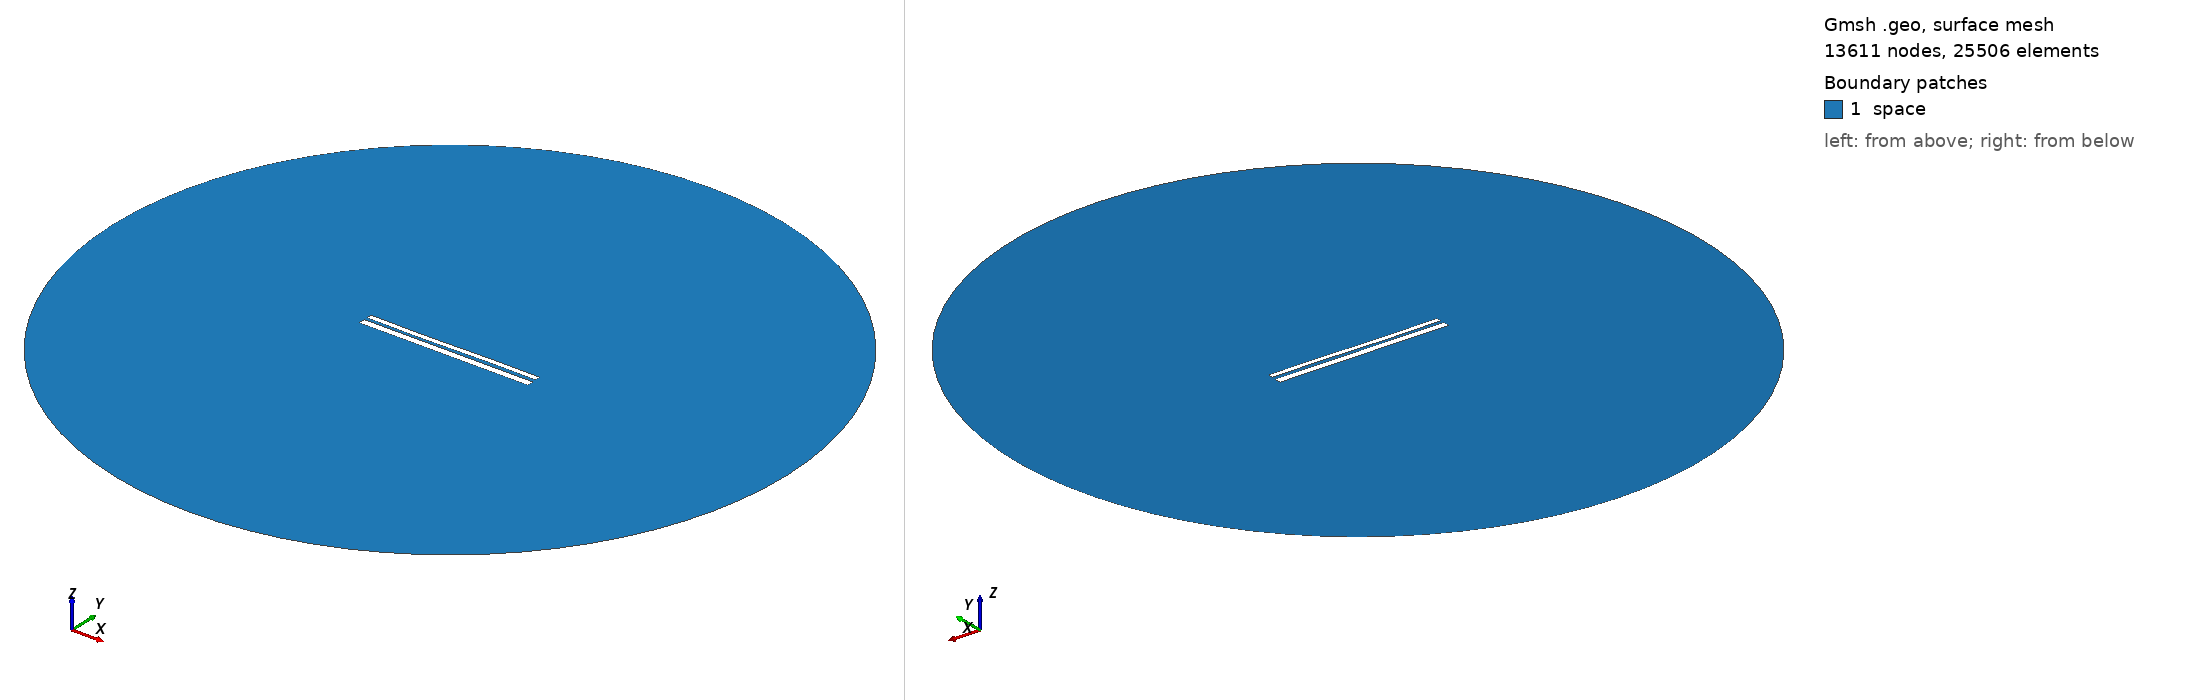

Gmsh geometry script, surface-meshed: 13611 nodes, 25506 surface elements. Boundary patches (legend numbers): 1 space. Left view from above one corner, right view from below the opposite corner. Legend entries are the model's physical surfaces. The drawing asked Gmsh for element sizes between 1% and 20% of the model's largest extent; the script's own settings can give other sizes.

=== 9903.geo (drawn) ===
//---------------------------------------
// Geometry kernel
//---------------------------------------

SetFactory("OpenCASCADE");



//---------------------------------------
// Parameters of the geometry
//---------------------------------------

// Overetch of the upper plate
overetch = 0.375;

// Distance between the plates
distance = 1.5;

// Discretization over the x axis (for the deformation)
nx = 50; 

// Length of the plate
L = 100 - overetch; 

// Number of modes
n = 4; 

// 1st mode coefficient
coeff(1) = 0.15;
beta(1) = 0.596864 * 3.1415926535 / L;

// 2nd mode coefficient
coeff(2) = -0.075;
beta(2) = 1.49418 * 3.1415926535 / L;

// 3rd mode coefficient
coeff(3) = -0.15;
beta(3) = 2.50025 * 3.1415926535 / L;

// 4th mode coefficient
coeff(4) = 0.0;
beta(4) = 3.49999 * 3.1415926535 / L;



//---------------------------------------
// Upper plate (deformed rectangle)
//---------------------------------------

// Coordiantes of the upper plate
xmin = -50;
xmax = 50 - overetch;

// Height of the upper plate
yheight = 4 - 2 * overetch;

// Indexes of the points
UpperID[] = {};
LowerID[] = {};
LeftID[] = {};
RightID[] = {};

// Point index
p = 1;

// Horizontal edges
For i In {1:nx}
    x = xmin + (i-1)*(xmax - xmin)/(nx-1);

    y_bottom = distance / 2 + overetch;
    For j In {1:n}
        C = (Cosh(beta(j)*L) + Cos(beta(j)*L)) / (Sinh(beta(j)*L) + Sin(beta(j)*L));
        y_bottom  = y_bottom + coeff(j) * (Cosh(beta(j)*(x+50)) - Cos(beta(j)*(x+50)) - C * (Sinh(beta(j)*(x+50)) - Sin(beta(j)*(x+50))));
    EndFor

    y_top = y_bottom + yheight;

    Point(p) = {x, y_top, 0, 1.0};
    UpperID[i] = p;
    p = p + 1;

    Point(p) = {x, y_bottom, 0, 1.0};
    LowerID[i] = p;
    p = p + 1;
EndFor

// Create point lists
UpperPts[] = {}; LowerPts[] = {};
For i In {1:nx}
  UpperPts[] += {UpperID[i]};
  LowerPts[] += {LowerID[i]};
EndFor

// Build splines
Spline(1) = {UpperPts[]};
Spline(2) = {LowerPts[]};
Line(3) = {LowerPts[nx-1], UpperPts[nx-1]};
Line(4) = {LowerPts[0], UpperPts[0]};

// Build the plane surface
Curve Loop(1) = {2, 3, -1, -4};
Plane Surface(1) = {1};



//---------------------------------------
// Lower plate (rectangle)
//---------------------------------------

// Vertices
Point(1001) = {-50, -1, 0, 1.0};
Point(1002) = { 50, -1, 0, 1.0};
Point(1003) = { 50,  -5, 0, 1.0};
Point(1004) = {-50,  -5, 0, 1.0};

// Edges
Line(5) = {1001, 1002};
Line(6) = {1002, 1003};
Line(7) = {1003, 1004};
Line(8) = {1004, 1001};

// Plane surface
Line Loop(2) = {5, 6, 7, 8};
Plane Surface(2) = {2}; 



//---------------------------------------
// Outer (fictious) boundary
//---------------------------------------

// Points
Point(1005) = {0, 0, 0};       // Center
Point(1006) = {200, 0, 0};     // Start point
Point(1007) = {0, 200, 0};     // 90 degrees
Point(1008) = {-200, 0, 0};    // 180 degrees
Point(1009) = {0, -200, 0};    // 270 degrees

// Circle arcs (each needs start, center, end)
Circle(9) = {1006, 1005, 1007};
Circle(10) = {1007, 1005, 1008};
Circle(11) = {1008, 1005, 1009};
Circle(12) = {1009, 1005, 1006};

// Plane surface for the entire domain
Curve Loop(3) = {9, 10, 11, 12};
Surface(3) = {3};

// Subtract the plates from the whole domain to obtain the actual domain where we want to solve the equations
BooleanDifference{ Surface{3}; Delete; }{ Surface{1}; Surface{2}; Delete; }




//---------------------------------------
// Transfinite Lines/Curves
//---------------------------------------

// Set the number of points on the boundaries
r = 7;

// Plates
Transfinite Curve {1, 2} = 50*r Using Progression 1;
Transfinite Curve {3, 4} = 2*r Using Progression 1;
Transfinite Line {5, 7} = 50*r Using Progression 1;
Transfinite Line {6, 8} = 2*r Using Progression 1;

// Outer boundary
Transfinite Line {9, 10, 11, 12} = 20 Using Progression 1;



//---------------------------------------
// Physical groups
//---------------------------------------                

// Physical curves (boundaries)
Physical Line("force_segment", 10) = {2};
Physical Line("upper_plate", 11) = {1, 3, 4};
Physical Line("lower_plate", 12) = {5, 6, 7, 8};
Physical Line("boundary", 20) = {9, 10, 11, 12};

// Physical Surfaces
Physical Surface("space", 30) = {3};



//---------------------------------------
// 6. Generate the Mesh
//---------------------------------------

// 2D mesh generation
Mesh 2;
